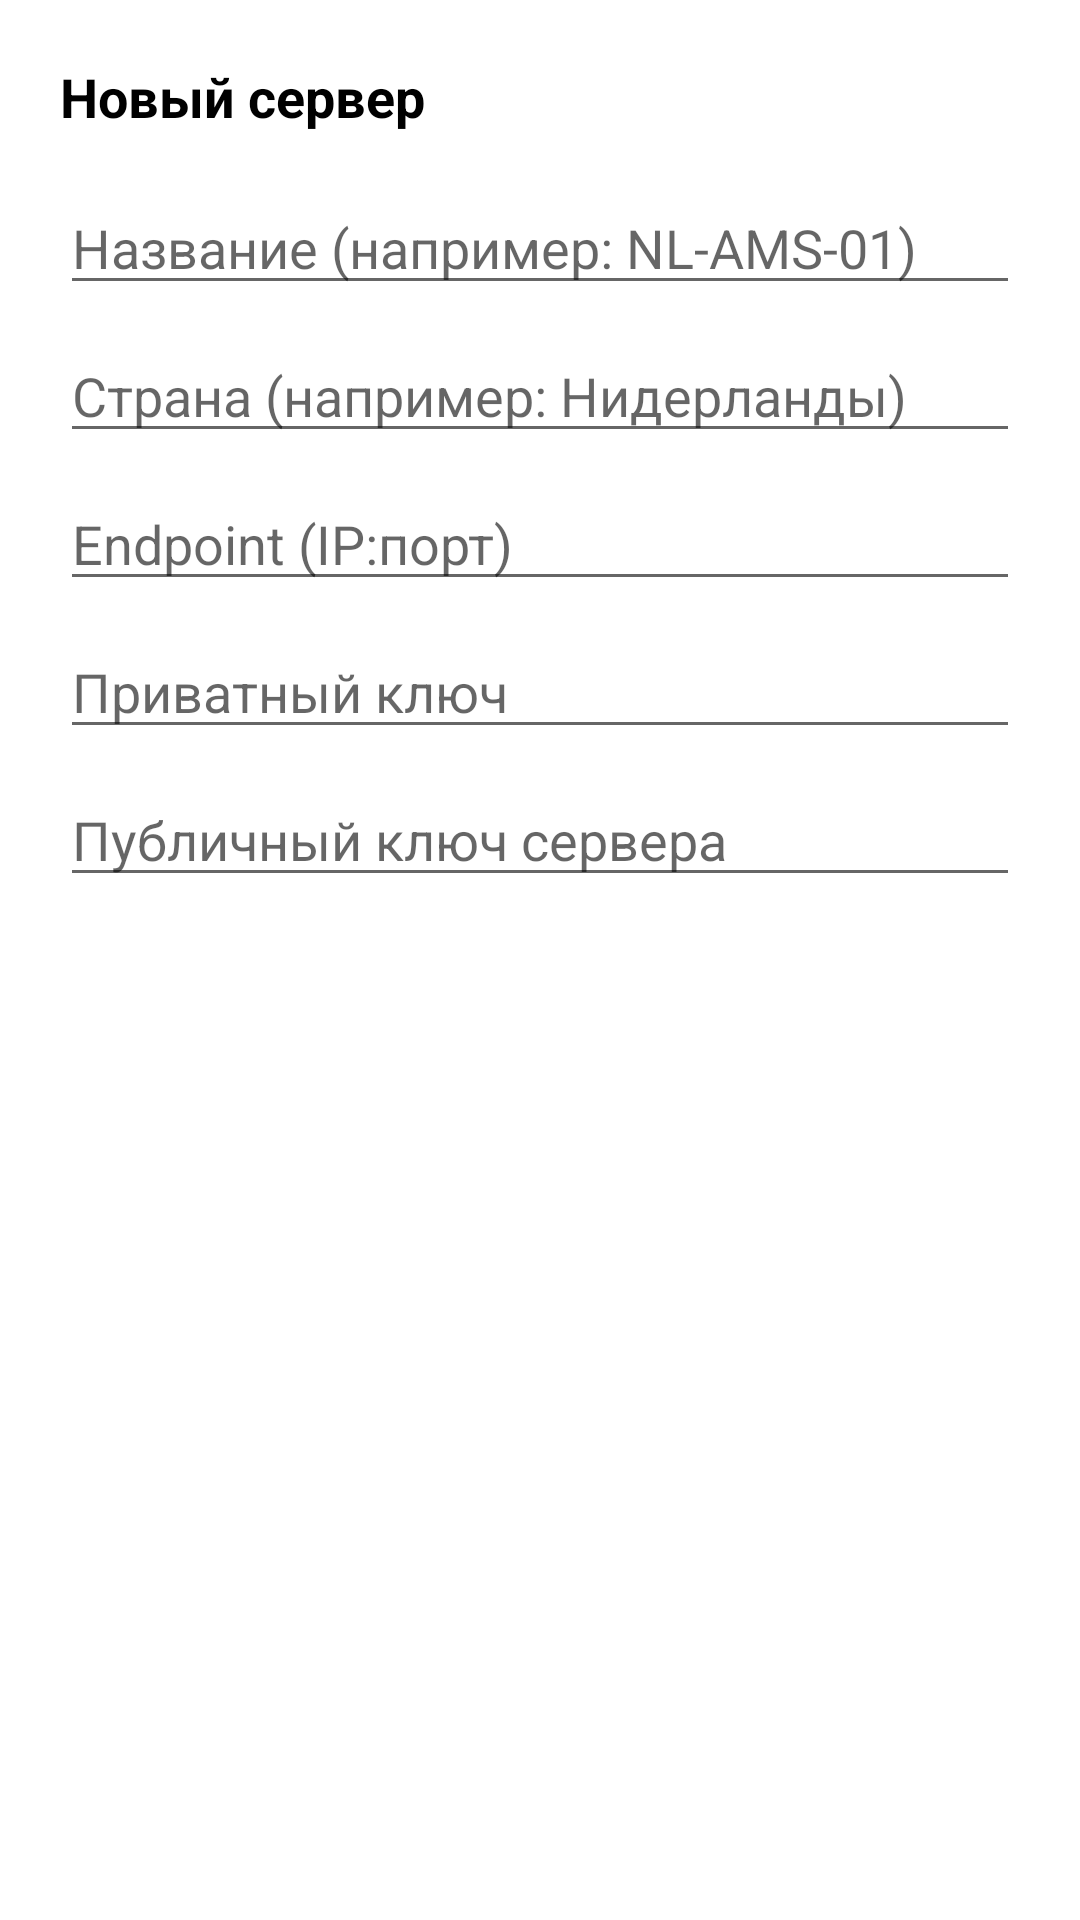

Android layout source for this screen:
<!-- AndroidManifest.xml: application theme Theme.STOPVPN -->
<!-- res/layout/dialog_add_server.xml -->
<?xml version="1.0" encoding="utf-8"?>
<LinearLayout
    xmlns:android="http://schemas.android.com/apk/res/android"
    android:layout_width="match_parent"
    android:layout_height="wrap_content"
    android:orientation="vertical"
    android:padding="20dp">

    <TextView
        android:layout_width="wrap_content"
        android:layout_height="wrap_content"
        android:text="Новый сервер"
        android:textSize="18sp"
        android:textStyle="bold"
        android:textColor="@android:color/black"
        android:layout_marginBottom="16dp" />

    <EditText
        android:id="@+id/etName"
        android:layout_width="match_parent"
        android:layout_height="wrap_content"
        android:hint="Название (например: NL-AMS-01)"
        android:inputType="text" />

    <EditText
        android:id="@+id/etCountry"
        android:layout_width="match_parent"
        android:layout_height="wrap_content"
        android:hint="Страна (например: Нидерланды)"
        android:inputType="text"
        android:layout_marginTop="8dp" />

    <EditText
        android:id="@+id/etEndpoint"
        android:layout_width="match_parent"
        android:layout_height="wrap_content"
        android:hint="Endpoint (IP:порт)"
        android:inputType="text"
        android:layout_marginTop="8dp" />

    <EditText
        android:id="@+id/etPrivateKey"
        android:layout_width="match_parent"
        android:layout_height="wrap_content"
        android:hint="Приватный ключ"
        android:inputType="text"
        android:layout_marginTop="8dp" />

    <EditText
        android:id="@+id/etPublicKey"
        android:layout_width="match_parent"
        android:layout_height="wrap_content"
        android:hint="Публичный ключ сервера"
        android:inputType="text"
        android:layout_marginTop="8dp" />

</LinearLayout>
<!-- resources referenced by this layout -->
<resources>
  <style name="Theme.STOPVPN" parent="Theme.MaterialComponents.DayNight.NoActionBar">
          <item name="colorPrimary">@color/purple_500</item>
          <item name="colorPrimaryVariant">@color/purple_700</item>
          <item name="colorOnPrimary">@color/white</item>
          <item name="colorSecondary">@color/teal_200</item>
          <item name="colorSecondaryVariant">@color/teal_700</item>
          <item name="colorOnSecondary">@color/black</item>
          <item name="android:statusBarColor">@color/black</item>
      </style>
  <!-- not gathered from this repository: default colours our renderer supplied (Android Studio template values) -->
  <color name="purple_500">#FF6200EE</color>
  <color name="purple_700">#FF3700B3</color>
  <color name="teal_200">#FF03DAC5</color>
  <color name="teal_700">#FF018786</color>
  <color name="black">#FF000000</color>
  <color name="white">#FFFFFFFF</color>
</resources>
